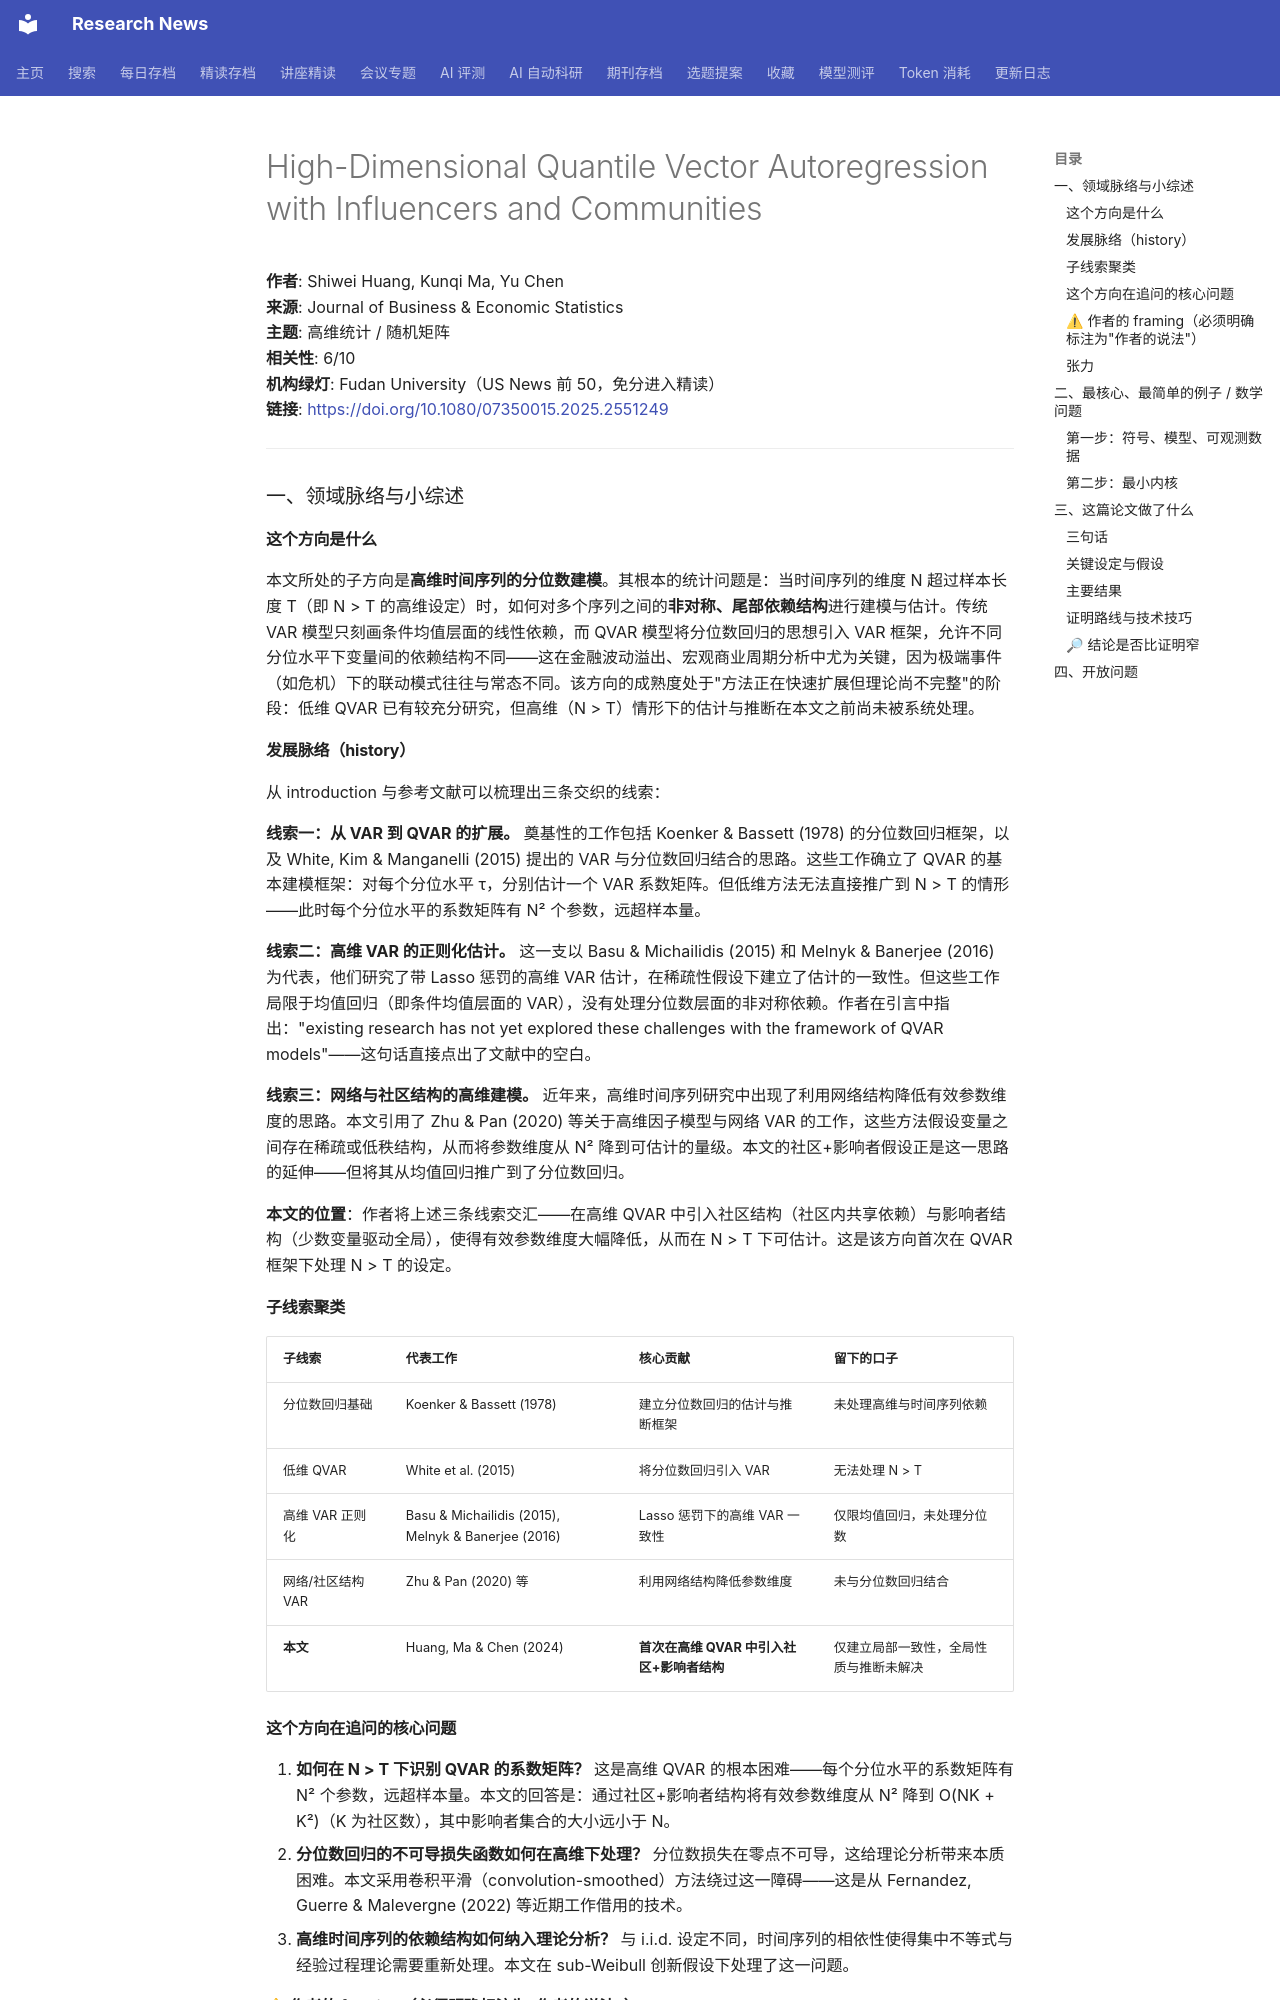

repository: cxy0714/research-news · page: deep_reads/2026-10-14-10.1080_07350015.2025.2551249/index.html · generator: mkdocs

# High-Dimensional Quantile Vector Autoregression with Influencers and Communities

**作者**: Shiwei Huang, Kunqi Ma, Yu Chen  
**来源**: Journal of Business & Economic Statistics  
**主题**: 高维统计 / 随机矩阵  
**相关性**: 6/10  
**机构绿灯**: Fudan University（US News 前 50，免分进入精读）  
**链接**: <https://doi.org/10.1080/07350015.2025.2551249>

---

### 一、领域脉络与小综述

#### 这个方向是什么

本文所处的子方向是**高维时间序列的分位数建模**。其根本的统计问题是：当时间序列的维度 N 超过样本长度 T（即 N > T 的高维设定）时，如何对多个序列之间的**非对称、尾部依赖结构**进行建模与估计。传统 VAR 模型只刻画条件均值层面的线性依赖，而 QVAR 模型将分位数回归的思想引入 VAR 框架，允许不同分位水平下变量间的依赖结构不同——这在金融波动溢出、宏观商业周期分析中尤为关键，因为极端事件（如危机）下的联动模式往往与常态不同。该方向的成熟度处于"方法正在快速扩展但理论尚不完整"的阶段：低维 QVAR 已有较充分研究，但高维（N > T）情形下的估计与推断在本文之前尚未被系统处理。

#### 发展脉络（history）

从 introduction 与参考文献可以梳理出三条交织的线索：

**线索一：从 VAR 到 QVAR 的扩展。** 奠基性的工作包括 Koenker & Bassett (1978) 的分位数回归框架，以及 White, Kim & Manganelli (2015) 提出的 VAR 与分位数回归结合的思路。这些工作确立了 QVAR 的基本建模框架：对每个分位水平 τ，分别估计一个 VAR 系数矩阵。但低维方法无法直接推广到 N > T 的情形——此时每个分位水平的系数矩阵有 N² 个参数，远超样本量。

**线索二：高维 VAR 的正则化估计。** 这一支以 Basu & Michailidis (2015) 和 Melnyk & Banerjee (2016) 为代表，他们研究了带 Lasso 惩罚的高维 VAR 估计，在稀疏性假设下建立了估计的一致性。但这些工作局限于均值回归（即条件均值层面的 VAR），没有处理分位数层面的非对称依赖。作者在引言中指出："existing research has not yet explored these challenges with the framework of QVAR models"——这句话直接点出了文献中的空白。

**线索三：网络与社区结构的高维建模。** 近年来，高维时间序列研究中出现了利用网络结构降低有效参数维度的思路。本文引用了 Zhu & Pan (2020) 等关于高维因子模型与网络 VAR 的工作，这些方法假设变量之间存在稀疏或低秩结构，从而将参数维度从 N² 降到可估计的量级。本文的社区+影响者假设正是这一思路的延伸——但将其从均值回归推广到了分位数回归。

**本文的位置**：作者将上述三条线索交汇——在高维 QVAR 中引入社区结构（社区内共享依赖）与影响者结构（少数变量驱动全局），使得有效参数维度大幅降低，从而在 N > T 下可估计。这是该方向首次在 QVAR 框架下处理 N > T 的设定。

#### 子线索聚类

| 子线索 | 代表工作 | 核心贡献 | 留下的口子 |
|--------|---------|---------|-----------|
| 分位数回归基础 | Koenker & Bassett (1978) | 建立分位数回归的估计与推断框架 | 未处理高维与时间序列依赖 |
| 低维 QVAR | White et al. (2015) | 将分位数回归引入 VAR | 无法处理 N > T |
| 高维 VAR 正则化 | Basu & Michailidis (2015), Melnyk & Banerjee (2016) | Lasso 惩罚下的高维 VAR 一致性 | 仅限均值回归，未处理分位数 |
| 网络/社区结构 VAR | Zhu & Pan (2020) 等 | 利用网络结构降低参数维度 | 未与分位数回归结合 |
| **本文** | Huang, Ma & Chen (2024) | **首次在高维 QVAR 中引入社区+影响者结构** | 仅建立局部一致性，全局性质与推断未解决 |

#### 这个方向在追问的核心问题

1. **如何在 N > T 下识别 QVAR 的系数矩阵？** 这是高维 QVAR 的根本困难——每个分位水平的系数矩阵有 N² 个参数，远超样本量。本文的回答是：通过社区+影响者结构将有效参数维度从 N² 降到 O(NK + K²)（K 为社区数），其中影响者集合的大小远小于 N。
2. **分位数回归的不可导损失函数如何在高维下处理？** 分位数损失在零点不可导，这给理论分析带来本质困难。本文采用卷积平滑（convolution-smoothed）方法绕过这一障碍——这是从 Fernandez, Guerre & Malevergne (2022) 等近期工作借用的技术。
3. **高维时间序列的依赖结构如何纳入理论分析？** 与 i.i.d. 设定不同，时间序列的相依性使得集中不等式与经验过程理论需要重新处理。本文在 sub-Weibull 创新假设下处理了这一问题。
